Run: headless pygame with SDL's dummy video driver; simulated clock (each Clock.tick advances the game by its frame time, no real sleeping); random seed 0; keys injected as events and as key.get_pressed() state; no mouse input.
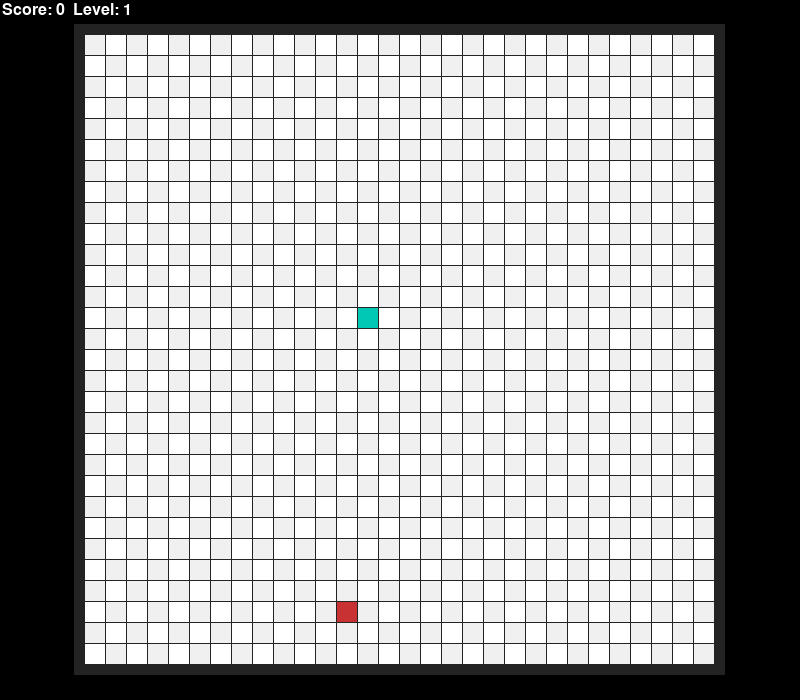
Frame 1 of 4 · flips 1–60 · no input
Frame 2 of 4 · flips 61–180 · tapped SPACE, RETURN · held RIGHT (→), D · screen unchanged from frame 1, image omitted
Frame 3 of 4 · flips 181–300 · held DOWN (↓), S · screen unchanged from frame 2, image omitted
Frame 4 of 4 · flips 301–420 · held LEFT (←), A, UP (↑), W · screen unchanged from frame 3, image omitted

The pygame program that drew these frames:

import pygame
import random

pygame.init()

# экран
WIDTH, HEIGHT = 800, 700
screen = pygame.display.set_mode((WIDTH, HEIGHT))
pygame.display.set_caption("Snake")

# размеры и цвета
BLOCK = 20
BLACK = (0, 0, 0)
GRAY = (240, 240, 240)
WHITE = (255, 255, 255)
SNAKE = (0, 200, 180)
BG_GRID = (50, 50, 50, 180)
MARGIN = 1
GRID_ROWS = 30
GRID_COLS = 30
BG_PADDING = 10

# координаты сетки
grid_width = GRID_COLS * BLOCK + (GRID_COLS + 1) * MARGIN
grid_height = GRID_ROWS * BLOCK + (GRID_ROWS + 1) * MARGIN
start_x = (WIDTH - grid_width) // 2
start_y = (HEIGHT - grid_height) // 2

# задний фон
bg_surface = pygame.Surface(
    (grid_width + 2 * BG_PADDING, grid_height + 2 * BG_PADDING), pygame.SRCALPHA
)
bg_surface.fill(BG_GRID)

# шрифт
font = pygame.font.SysFont("arial", 24)

# класс змейки
class SnakeBlock:
    def __init__(self, x, y):
        self.x = x
        self.y = y

# начальная змейка
snake_block = [SnakeBlock(13, 13)]
dx, dy = 1, 0  # движение вправо

# таймер и скорость
clock = pygame.time.Clock()
speed = 15
move_event = pygame.USEREVENT + 1
pygame.time.set_timer(move_event, 150)

# счёт и уровень
score = 0
level = 1

# отрисовка блока
def draw_block(color, row, column):
    x = start_x + column * BLOCK + MARGIN * (column + 1)
    y = start_y + row * BLOCK + MARGIN * (row + 1)
    pygame.draw.rect(screen, color, [x, y, BLOCK, BLOCK])


# генерация новой еды не на змейке
def generate_food():
    while True:
        x = random.randint(0, GRID_ROWS - 1)
        y = random.randint(0, GRID_COLS - 1)
        occupied = any(block.x == x and block.y == y for block in snake_block)
        if not occupied:
            return SnakeBlock(x, y)

# еда
food = generate_food()

# запуск
running = True
while running:
    clock.tick(speed)

    for event in pygame.event.get():
        if event.type == pygame.QUIT:
            running = False
        elif event.type == pygame.KEYDOWN:
            # управление стрелками
            if event.key == pygame.K_a and dy == 0:
                dx, dy = 0, -1
            elif event.key == pygame.K_d and dy == 0:
                dx, dy = 0, 1
            elif event.key == pygame.K_w and dx == 0:
                dx, dy = -1, 0
            elif event.key == pygame.K_s and dx == 0:
                dx, dy = 1, 0
        elif event.type == move_event:
            head = snake_block[-1]
            new_x = head.x + dx
            new_y = head.y + dy

            # проверка выхода за границы поля
            if not (0 <= new_x < GRID_ROWS and 0 <= new_y < GRID_COLS):
                print("Game Over: out of bounds!"," Your Score is", score)
                running = False
                break

            # проверка столкновения с телом
            if any(block.x == new_x and block.y == new_y for block in snake_block):
                print("Game Over: hit itself!"," Your Score is", score)
                running = False
                break

            
            new_head = SnakeBlock(new_x, new_y)
            snake_block.append(new_head)

            # сьел еду
            if new_x == food.x and new_y == food.y:
                score += 1
                food = generate_food()


                # новый уровень
                if score % 3 == 0:
                    level += 1
                    speed += 2

            
            else:
                # обычное движение  убираем хвост
                snake_block.pop(0)

    screen.fill(BLACK)
    screen.blit(bg_surface, (start_x - BG_PADDING, start_y - BG_PADDING))

    # сетка
    for row in range(GRID_ROWS):
        for column in range(GRID_COLS):
            color = GRAY if (row + column) % 2 == 0 else WHITE
            draw_block(color, row, column)

    # еда
    FOOD = (200, 50, 50)
    draw_block(FOOD, food.x, food.y)

    # змейка
    for block in snake_block:
        draw_block(SNAKE, block.x, block.y)
    
    # счёт и уровень
    text = font.render(f"Score: {score}  Level: {level}", True, WHITE)
    screen.blit(text, (2, 2))

    pygame.display.flip()

pygame.quit()
